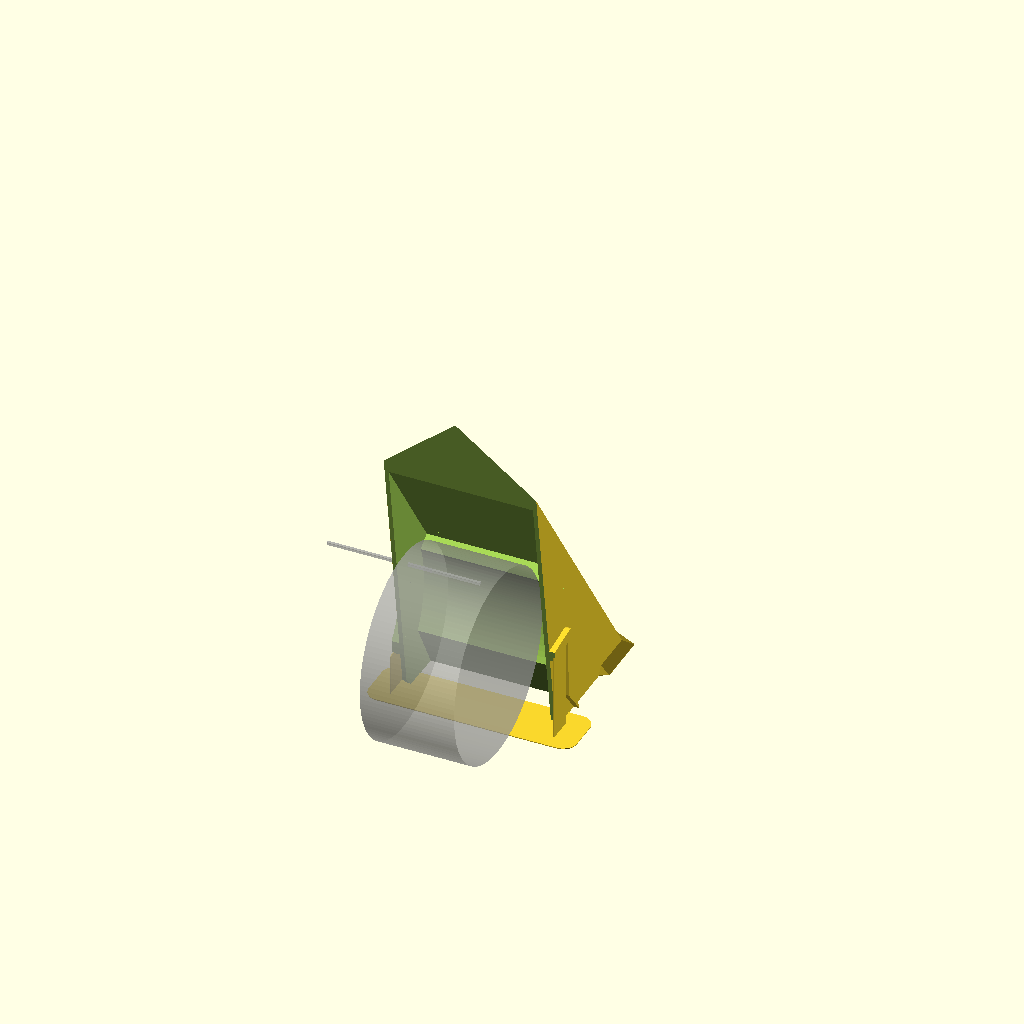
Cell 1 — every parameter at its default value.
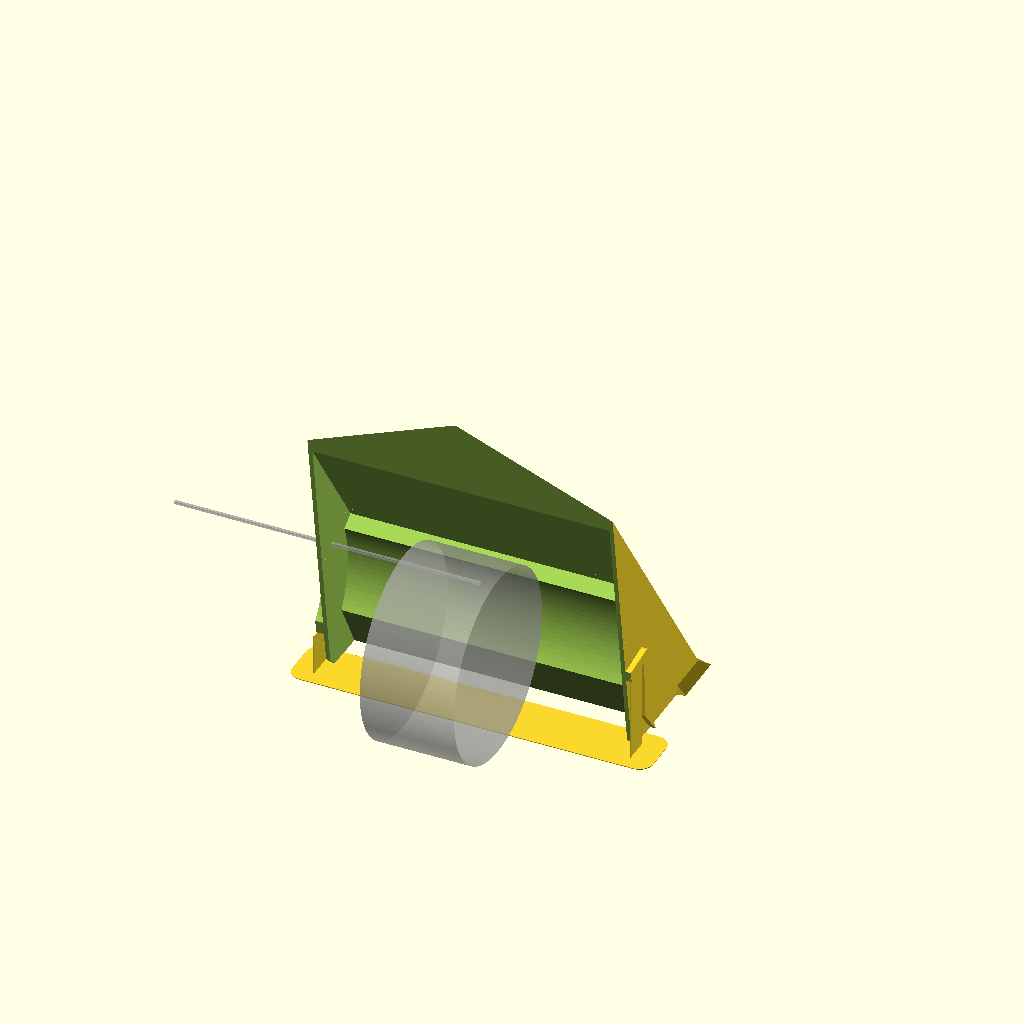
Cell 2: the same model with lg = 110.
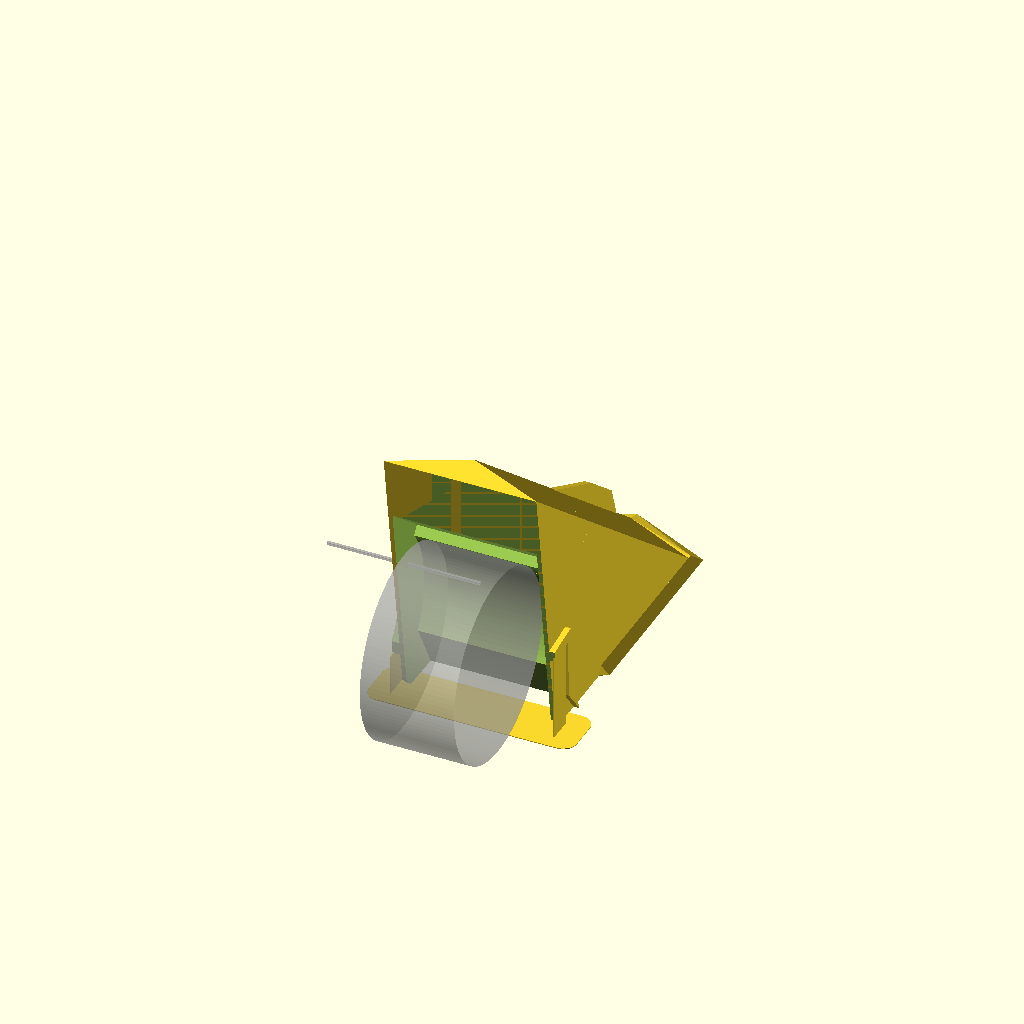
Cell 3: the same model with x1 = 106.
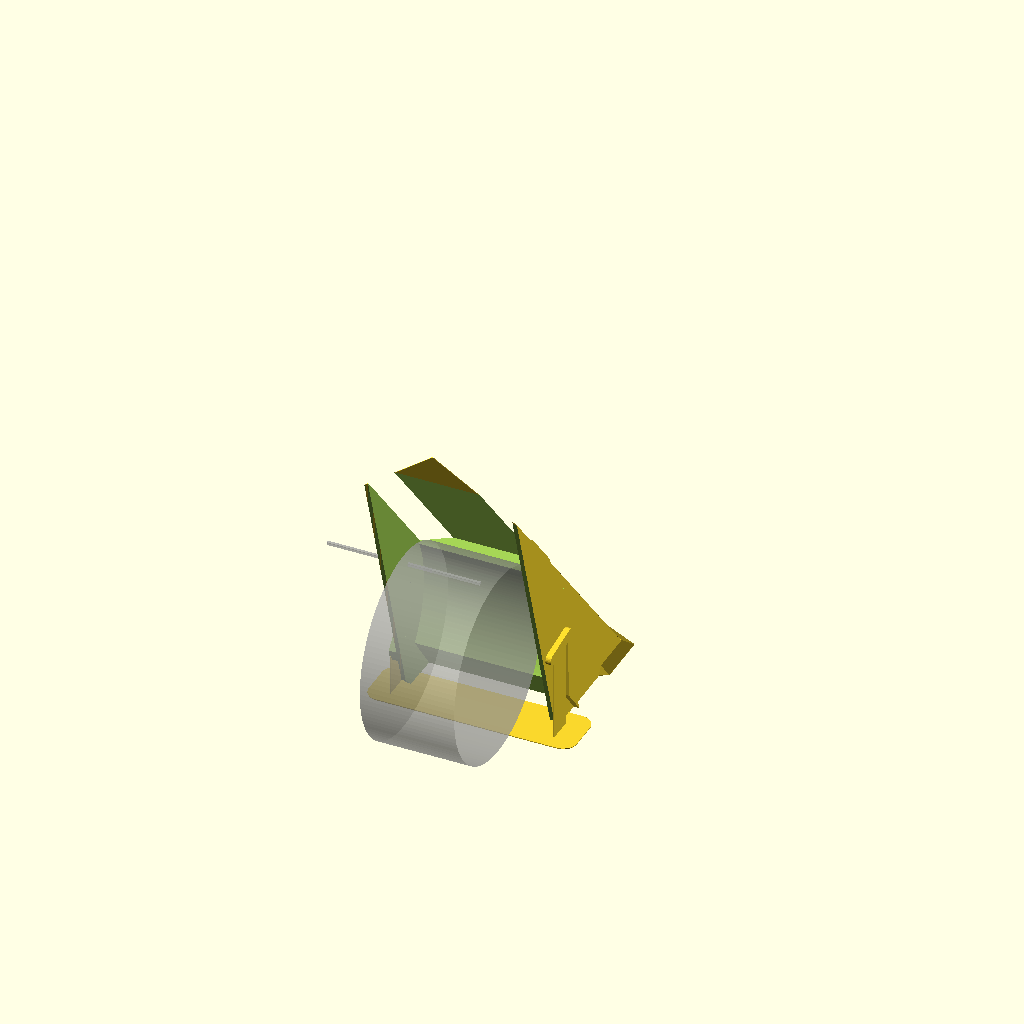
Cell 4 — x2 set to -30, the other parameters unchanged.
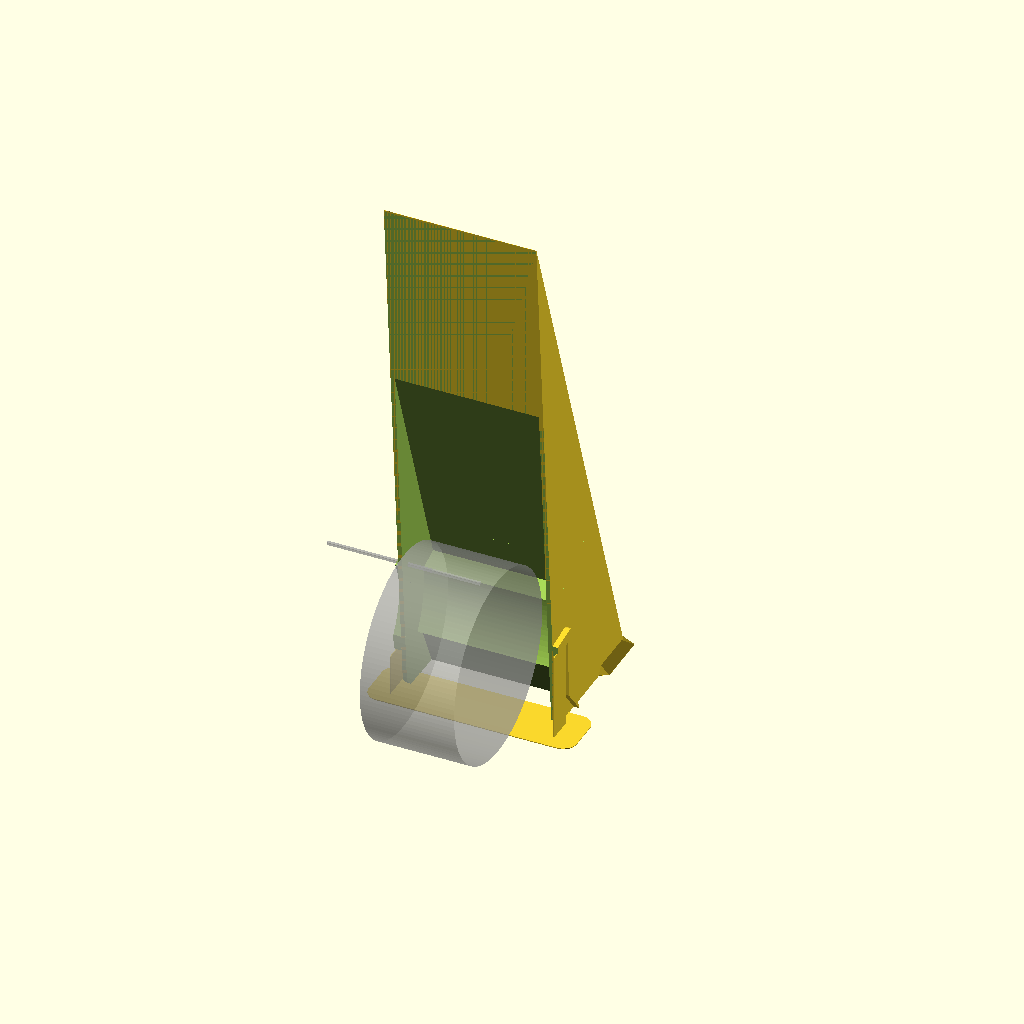
Cell 5: the same model with y2 = 200.
One fixed orthographic camera (rotation 55°, 0°, 25°; colour scheme Cornfield) for every cell.
Source of the model, ferme/vader_capot.scad:
$fs=$fs/4;
$fa=$fa/4;

lg = 55;
e = 1.5;

x1 = 53;
x1_2 = x1+13;
x2 = -15;
y2 = 100;

angle = atan((x1-x2)/y2);
angle2 = atan(x2/y2);

//echo(angle3);
echo(angle2);

droite_h = 2.8;
module droite(){
    droite_r = 58/2;
    difference(){
        cylinder(r = droite_r, droite_h);
        translate([0, 0,-1]) cylinder(r = droite_r-4, 10);
        
        translate([0, 0,-1])  rotate([0,0,120])cube([200,200,200]);
        //translate([0, -100,-1]) cube([200,200,200]);
    }
}

module gauche(){
    gauche_e = 2;
    gauche_pt1 = [0, 14,0];
    gauche_pt2 = [0, 6,10];
    gauche_pt3 = [0, 7,34];
    gauche_pt4 = [0, -6,32];
    hull(){
        translate(gauche_pt1)  cube([gauche_e,0.1,0.1]);
        translate(gauche_pt2)  cube([gauche_e,4,0.1]);
    }
    
    hull(){
        translate(gauche_pt2)  cube([gauche_e,4,0.1]);
        translate(gauche_pt3) rotate([0,90,0]) cylinder(r=2, gauche_e);
    }
    hull(){
        translate(gauche_pt3) rotate([0,90,0]) cylinder(r=2, gauche_e);
        translate(gauche_pt4) rotate([0,90,0]) cylinder(r=2, gauche_e);
    }
}

canelure_pt = [0,-22,36];
canelure_r = 68/2;

e2=2.5;

e_bas = 3;
module capot_vader(){
    difference(){
        union(){
            hull(){
                translate([-lg/2, 0,0]) cube([lg,0.1,0.1]);
                translate([-lg/2, x2,y2]) cube([lg,0.1,0.1]);
                
                translate([-lg/2, x1,0]) cube([lg,0.1,0.1]);
                
                translate([0, x1_2,0]) rotate([angle,0,0])  cylinder(r=0.1, 160);
            }
            
            
            hull(){
                translate([-lg/2-e_bas, 10,0]) cube([10,0.1,0.1]);
                translate([-lg/2, 10,e_bas]) cube([10,0.1,0.1]);
                
                translate([-lg/2, 35,0]) cube([lg+e_bas,0.1,0.1]);
                translate([-lg/2, 35,e_bas]) cube([lg,0.1,0.1]);
                
                translate([0, x1+e_bas/2,0]) cube([lg+2*e_bas,0.1,0.1], center = true);
                translate([0, x1_2+e_bas,0]) rotate([angle,0,0])  cylinder(r=0.1, 0.1);
                
                translate([0, x1-2,e_bas]) cube([lg,0.1,0.1], center = true);
                translate([0, x1_2,0]) rotate([angle,0,0])  cylinder(r=0.1, e_bas);
            }
            
            translate([-e2/2, x1_2,-1]) rotate([angle,0,0]) translate([0,0,20]) hull(){
                cube([e2,0.1,65]);
                translate([0, 0,11]) cube([e2,7,20]);
            }
            
            translate([-lg/2-droite_h,0,0]) translate(canelure_pt)  rotate([0,90,0]) droite();
            translate([lg/2, 0,0]) gauche();
            %translate([-lg, 0 ,49]) cube([lg,1,1]);;
            
        }
        
        %translate(canelure_pt) rotate([0,90,0]) cylinder(r=canelure_r,34, center=true);
        translate(canelure_pt) rotate([0,90,0]) cylinder(r=canelure_r+1,lg-2*e, center=true);
        translate([-lg/2+e, -18,30]) rotate([angle,0,0]) cube([lg-2*e,40,100]);
        translate([-lg/2+e, 8,-15]) rotate([-angle2+20,0,0]) cube([lg-2*e,16,30]);
        translate([0, -1,0]) rotate([45,0,0]) cube([lg+2,6,6], center=true);
        
        translate([-100, 0,-10]) cube([200,200,10]);
        
        rotate([-angle2,0,0]) translate([-100, -100,0])cube([200,100,200]);
            
    }

    e_support = 0.3;
    hull(){
        for(i=[0,1]){
            for(j=[0,1]){
                mirror([i,0])  mirror([0,j]) translate([-lg/2-5, -5,0]) cylinder(r=5, e_support);
            }
        }
    }

    translate([-lg/2-2.5, -5,0]) cube([e_support, 10,15]);
    translate([lg/2+1.5, -5,0]) cube([e_support, 9,32]);
}

capot_vader();
Customizer parameters (derived from the source; name, type, default, range or options):
lg: number, default 55
e: number, default 1.5
x1: number, default 53
x2: number, default -15
y2: number, default 100
droite_h: number, default 2.8
